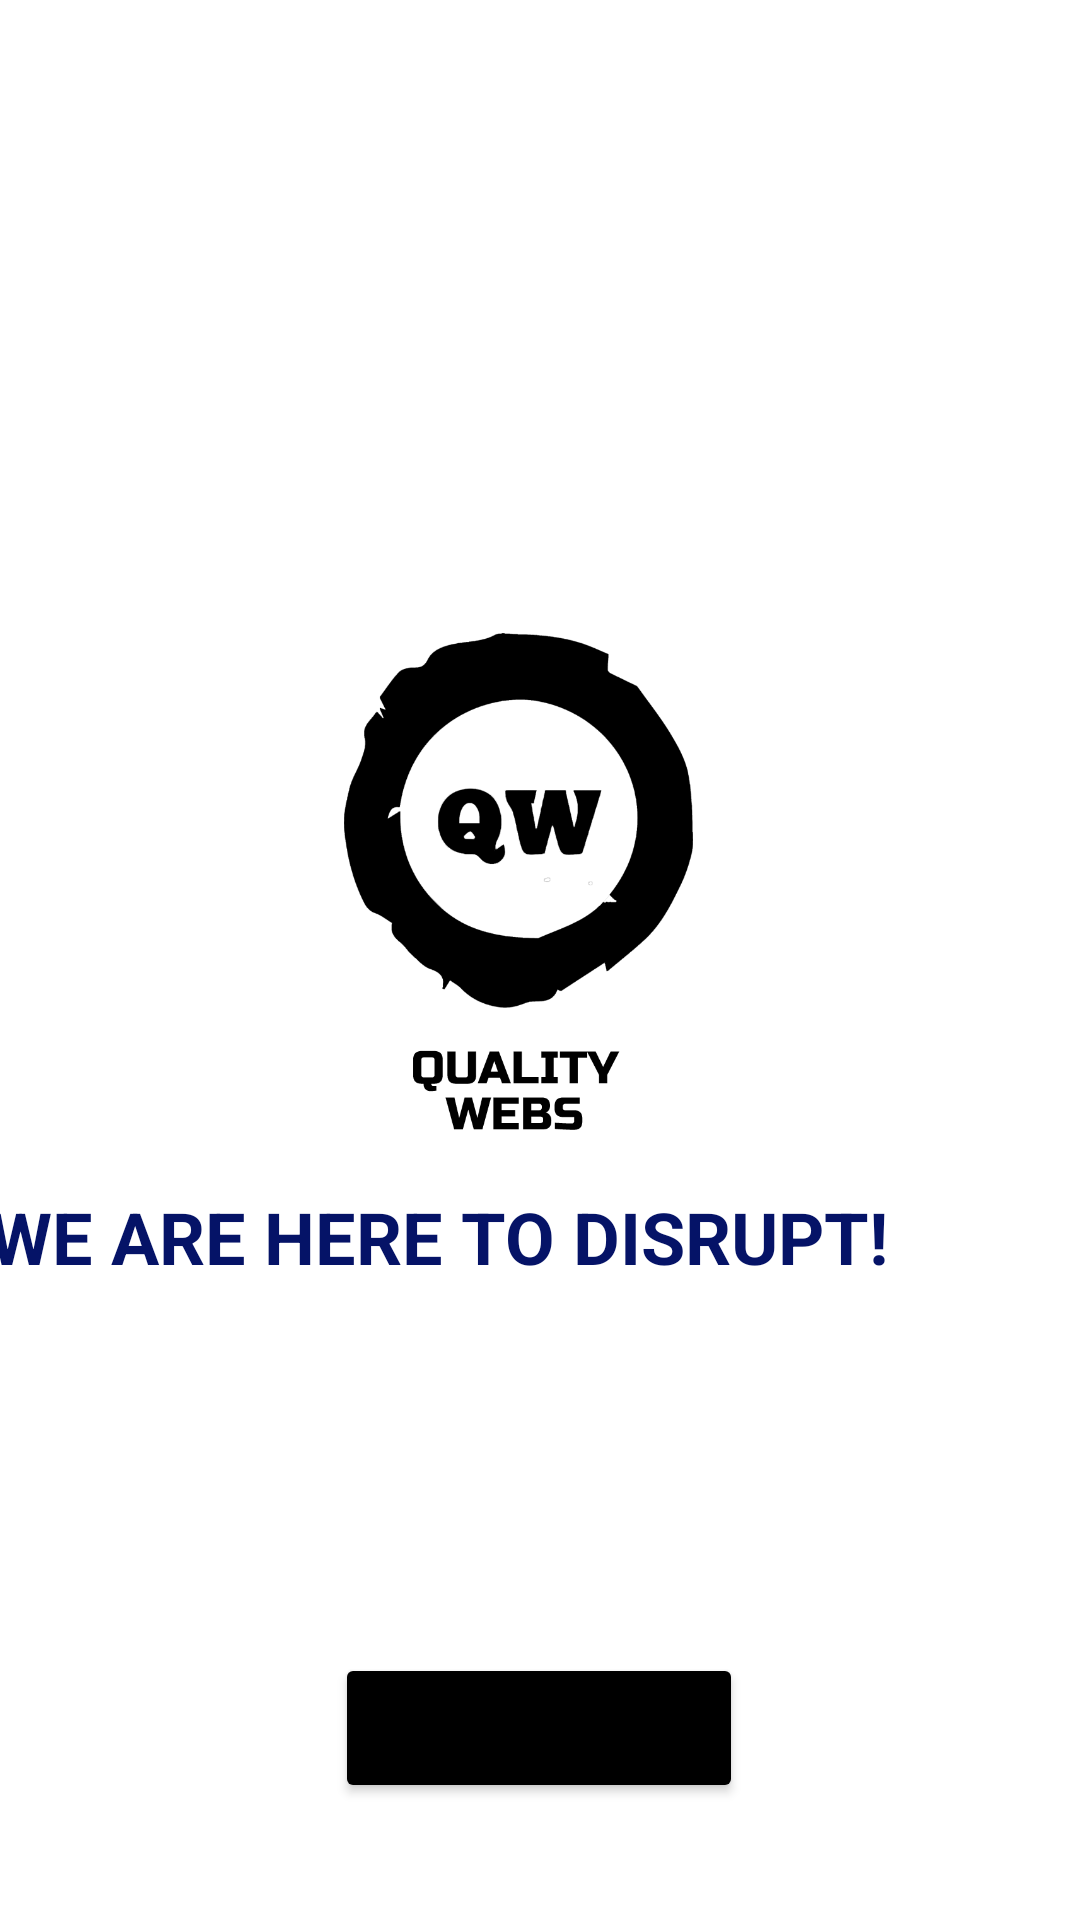

Layout XML and referenced resources for this Android screen:
<!-- AndroidManifest.xml: application theme Theme.LoginAndSIgnup -->
<!-- res/layout/activity_home.xml -->
<?xml version="1.0" encoding="utf-8"?>
<androidx.constraintlayout.widget.ConstraintLayout xmlns:android="http://schemas.android.com/apk/res/android"
    xmlns:app="http://schemas.android.com/apk/res-auto"
    xmlns:tools="http://schemas.android.com/tools"
    android:layout_width="match_parent"
    android:layout_height="match_parent"
    tools:context=".HomeActivity">

    <ImageView
        android:id="@+id/imageView3"
        android:layout_width="227dp"
        android:layout_height="418dp"
        android:layout_marginTop="92dp"
        app:layout_constraintEnd_toEndOf="parent"
        app:layout_constraintHorizontal_bias="0.445"
        app:layout_constraintStart_toStartOf="parent"
        app:layout_constraintTop_toTopOf="parent"
        app:srcCompat="@drawable/logo" />

    <TextView
        android:id="@+id/textView6"
        android:layout_width="wrap_content"
        android:layout_height="wrap_content"
        android:layout_marginTop="396dp"
        android:layout_marginEnd="64dp"
        android:text="WE ARE HERE TO DISRUPT!"
        android:textAllCaps="true"
        android:textColor="#051367"
        android:textSize="24sp"
        android:textStyle="bold"
        app:layout_constraintEnd_toEndOf="parent"
        app:layout_constraintTop_toTopOf="parent" />

    <Button
        android:id="@+id/logOut"
        android:layout_width="136dp"
        android:layout_height="50dp"
        android:layout_marginTop="41dp"
        android:backgroundTint="@color/black"
        android:text="Log out"
        app:layout_constraintEnd_toEndOf="parent"
        app:layout_constraintHorizontal_bias="0.498"
        app:layout_constraintStart_toStartOf="parent"
        app:layout_constraintTop_toBottomOf="@+id/imageView3" />

</androidx.constraintlayout.widget.ConstraintLayout>
<!-- resources referenced by this layout -->
<resources>
  <!-- drawable logo: png bitmap (drawable-v24, 32655 bytes) -->
  <style name="Theme.LoginAndSIgnup" parent="Theme.MaterialComponents.DayNight.DarkActionBar">
          
          <item name="colorPrimary">@color/purple_500</item>
          <item name="colorPrimaryVariant">@color/purple_700</item>
          <item name="colorOnPrimary">@color/white</item>
          
          <item name="colorSecondary">@color/teal_200</item>
          <item name="colorSecondaryVariant">@color/teal_700</item>
          <item name="colorOnSecondary">@color/black</item>
          
          <item name="android:statusBarColor" tools:targetApi="l">?attr/colorPrimaryVariant</item>
          
      </style>
  <!-- not gathered from this repository: default colours our renderer supplied (Android Studio template values) -->
  <color name="purple_500">#FF6200EE</color>
  <color name="purple_700">#FF3700B3</color>
  <color name="teal_200">#FF03DAC5</color>
  <color name="teal_700">#FF018786</color>
  <color name="black">#FF000000</color>
  <color name="white">#FFFFFFFF</color>
</resources>
